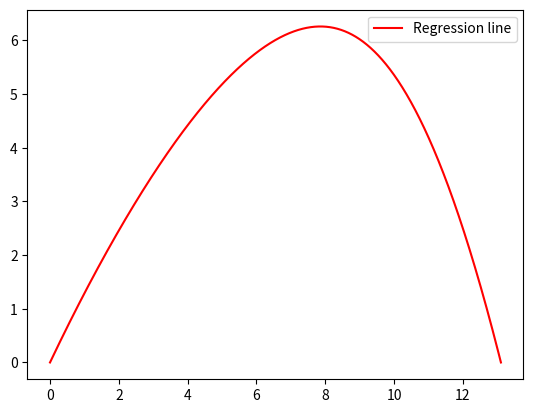

Here is the Python script that generated this plot:
import matplotlib.pyplot as plt
import numpy

# ----- STARTING CONDITIONS -----
DEST_X = 10
DEST_Y = 5
FINAL_ANGLE = -45 * numpy.pi/180  # degrees
DRAG_COEFFICIENT = 1.3e-3
GRAVITY = 9.81
MASS = 14 / 1000
QUADRATIC = True
MAX_TIME = 10
MAX_LAUNCH_SPEED = 100

# ----- SIMULATION VARIABLES -----
DT: float = 0.0001
ACCEPTABLE_DISTANCE = 0.001**2 # to account for quare distance
ACCEPTABLE_ANGLE = 1 * numpy.pi/180 # within 1 degree
# closest_point_angle = 0
def simulate(sim_v: float, sim_angle: float):
    # global closest_point_angle
    points = [(0,0)]
    t = 0
    x = 0
    y = 0
    vx = sim_v * numpy.cos(sim_angle)
    vy = sim_v * numpy.sin(sim_angle)
    min_distance = 1e10
    closest_point_angle = 0
    closest_point = (x, y, min_distance, points, closest_point_angle)
    # closest_point
    while y >= 0 and t < MAX_TIME:
        ax = (-DRAG_COEFFICIENT * vx * (numpy.abs(vx) if QUADRATIC else 1)) / MASS
        ay = -GRAVITY + (-DRAG_COEFFICIENT * vy * (numpy.abs(vy) if QUADRATIC else 1)) / MASS
        vx += ax*DT
        vy += ay*DT
        x += vx*DT
        y += vy*DT
        t += DT
        points.append((x,y))
        square_distance = (x - DEST_X)**2 + (y - DEST_Y)**2
        if square_distance < min_distance:
            min_distance = square_distance
            # closest_point_angle = 
            closest_point = (x, y, square_distance, points, numpy.atan2(vy, vx))
    return closest_point

v_bound_max = MAX_LAUNCH_SPEED
v_bound_min = 0
v = 0
prev_distance = -1
angle_bound_max = numpy.pi/2
angle_bound_min = 0
sim_angle = numpy.pi/4
prev_angle = numpy.pi/2 # vertical is not allowed anyway
while True:
    final_angle = numpy.pi/2 # vertical is not allowed anyway
    while True:
        x, y, distance, profile, final_angle = simulate(v, sim_angle)
        print(f"Initial velocity: {v:7.3f}, Min distance: {(numpy.sqrt(distance)):7.5f}, angle = {(final_angle*180/numpy.pi)}")
        if distance < ACCEPTABLE_DISTANCE or distance == prev_distance: # acceptable or best possible approximation
            print(f"----- Best case -----\nX: {x:7.5f}, Y: {y:7.5f}, Distance: {distance:.5f}, Final angle: {(final_angle*180/numpy.pi):7.5}, Velocity: {v:7.5}")
            break
        if y < DEST_Y: # undershoots
            v_bound_min = v
        if y > DEST_Y: # overshoots
            v_bound_max = v
        v = (v_bound_min + v_bound_max) / 2
        prev_distance = distance

    if numpy.abs(final_angle-FINAL_ANGLE) < ACCEPTABLE_ANGLE or prev_angle == final_angle:
        print(f"----- SIMULATION OVER -----\nGot the best possible angle ({(sim_angle*180/numpy.pi):.5}) and velocity ({(v):.5}) combo, exiting...")
        break
    if final_angle < FINAL_ANGLE: # undershoots
        angle_bound_max = sim_angle
    if final_angle > FINAL_ANGLE: # overshoots
        angle_bound_min = sim_angle
    sim_angle = (angle_bound_min + angle_bound_max) / 2
    prev_angle = final_angle
    
    
    

x_points = [p[0] for p in profile]
y_points = [p[1] for p in profile]
plt.plot(x_points, y_points, '-r', label='Regression line')
plt.legend()

plt.show()